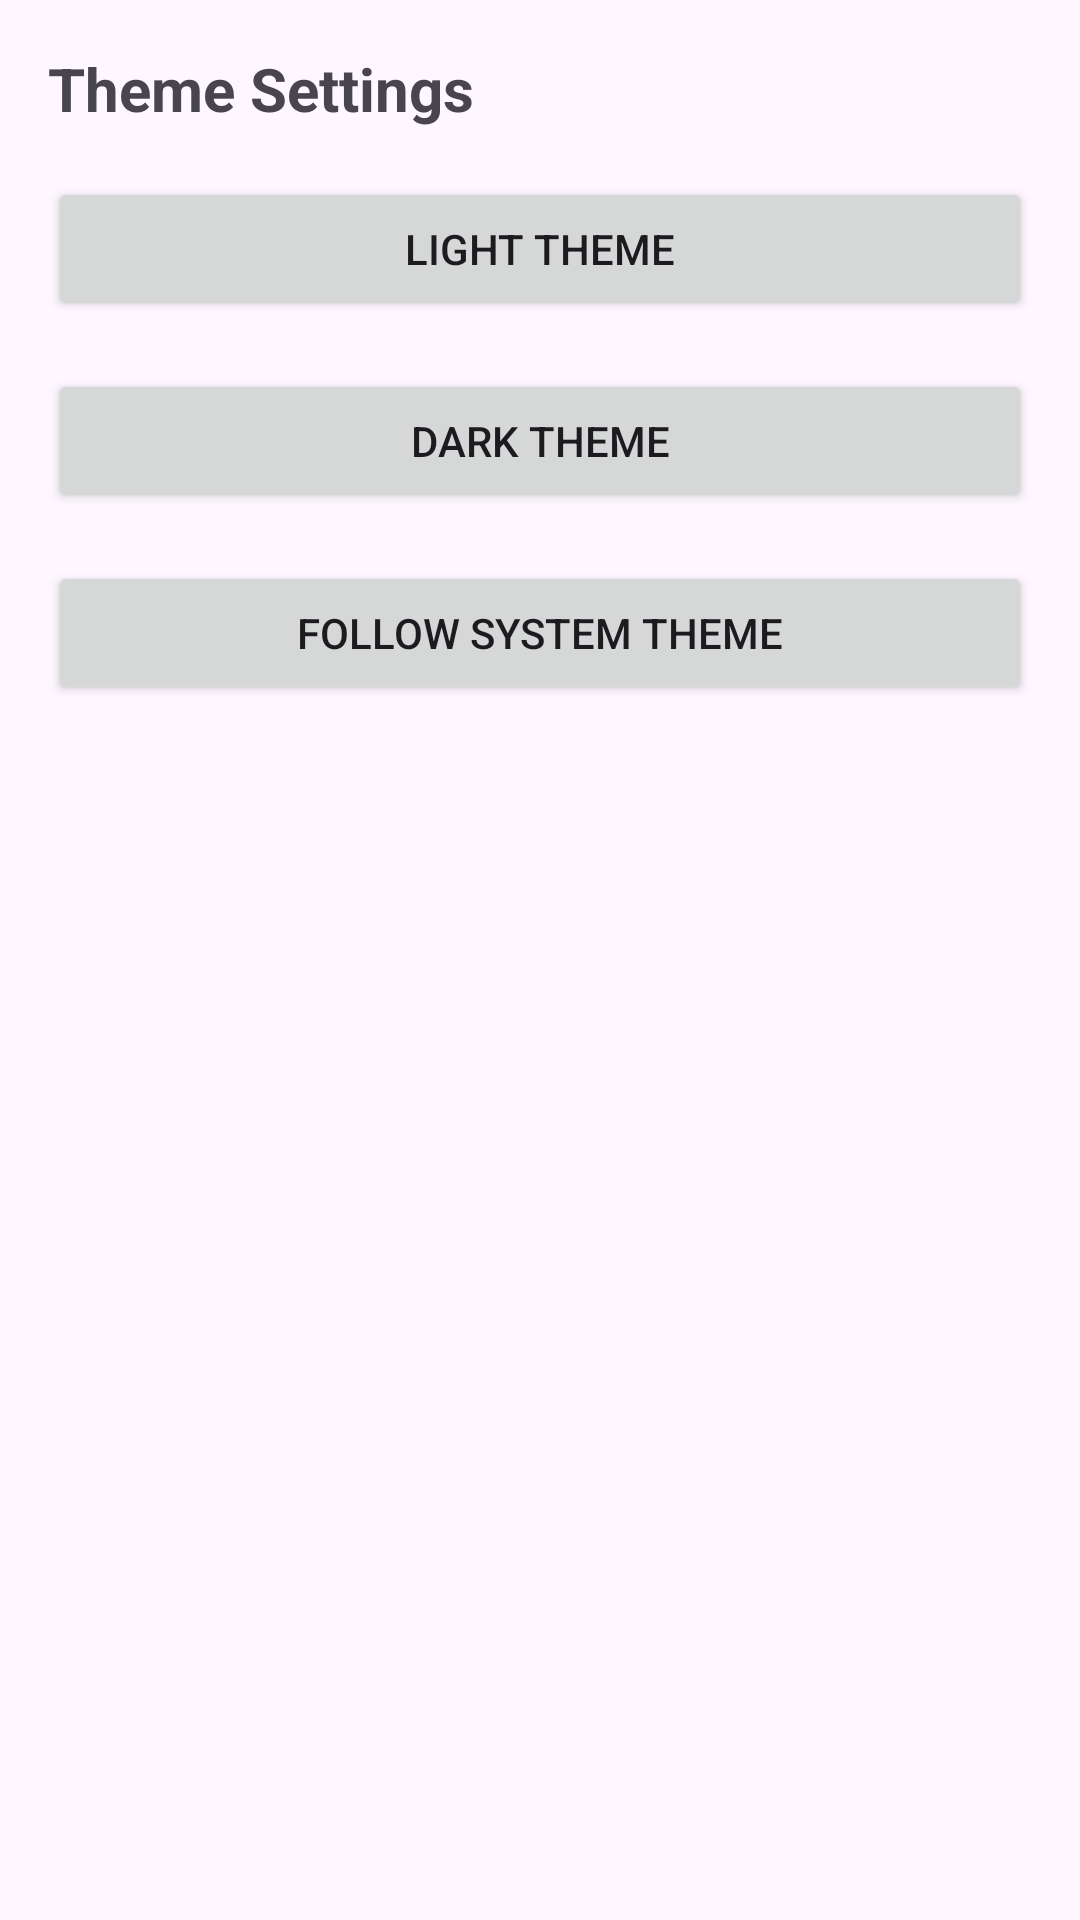

Layout XML and referenced resources for this Android screen:
<!-- AndroidManifest.xml: application theme Theme.SideHustle -->
<!-- res/layout/activity_settings.xml -->
<?xml version="1.0" encoding="utf-8"?>
<LinearLayout xmlns:android="http://schemas.android.com/apk/res/android"
    android:layout_width="match_parent"
    android:layout_height="match_parent"
    android:orientation="vertical"
    android:padding="16dp">

    <TextView
        android:layout_width="match_parent"
        android:layout_height="wrap_content"
        android:text="Theme Settings"
        android:textSize="20sp"
        android:textStyle="bold"
        android:layout_marginBottom="16dp"/>

    <Button
        android:id="@+id/lightThemeButton"
        android:layout_width="match_parent"
        android:layout_height="wrap_content"
        android:text="Light Theme" />

    <Button
        android:id="@+id/darkThemeButton"
        android:layout_width="match_parent"
        android:layout_height="wrap_content"
        android:text="Dark Theme"
        android:layout_marginTop="16dp" />
        
    <Button
        android:id="@+id/systemThemeButton"
        android:layout_width="match_parent"
        android:layout_height="wrap_content"
        android:text="Follow System Theme"
        android:layout_marginTop="16dp" />
</LinearLayout>
<!-- resources referenced by this layout -->
<resources>
  <style name="Theme.SideHustle" parent="Base.Theme.SideHustle" />
  <style name="Base.Theme.SideHustle" parent="Theme.Material3.Light.NoActionBar">
          
          
      </style>
</resources>
